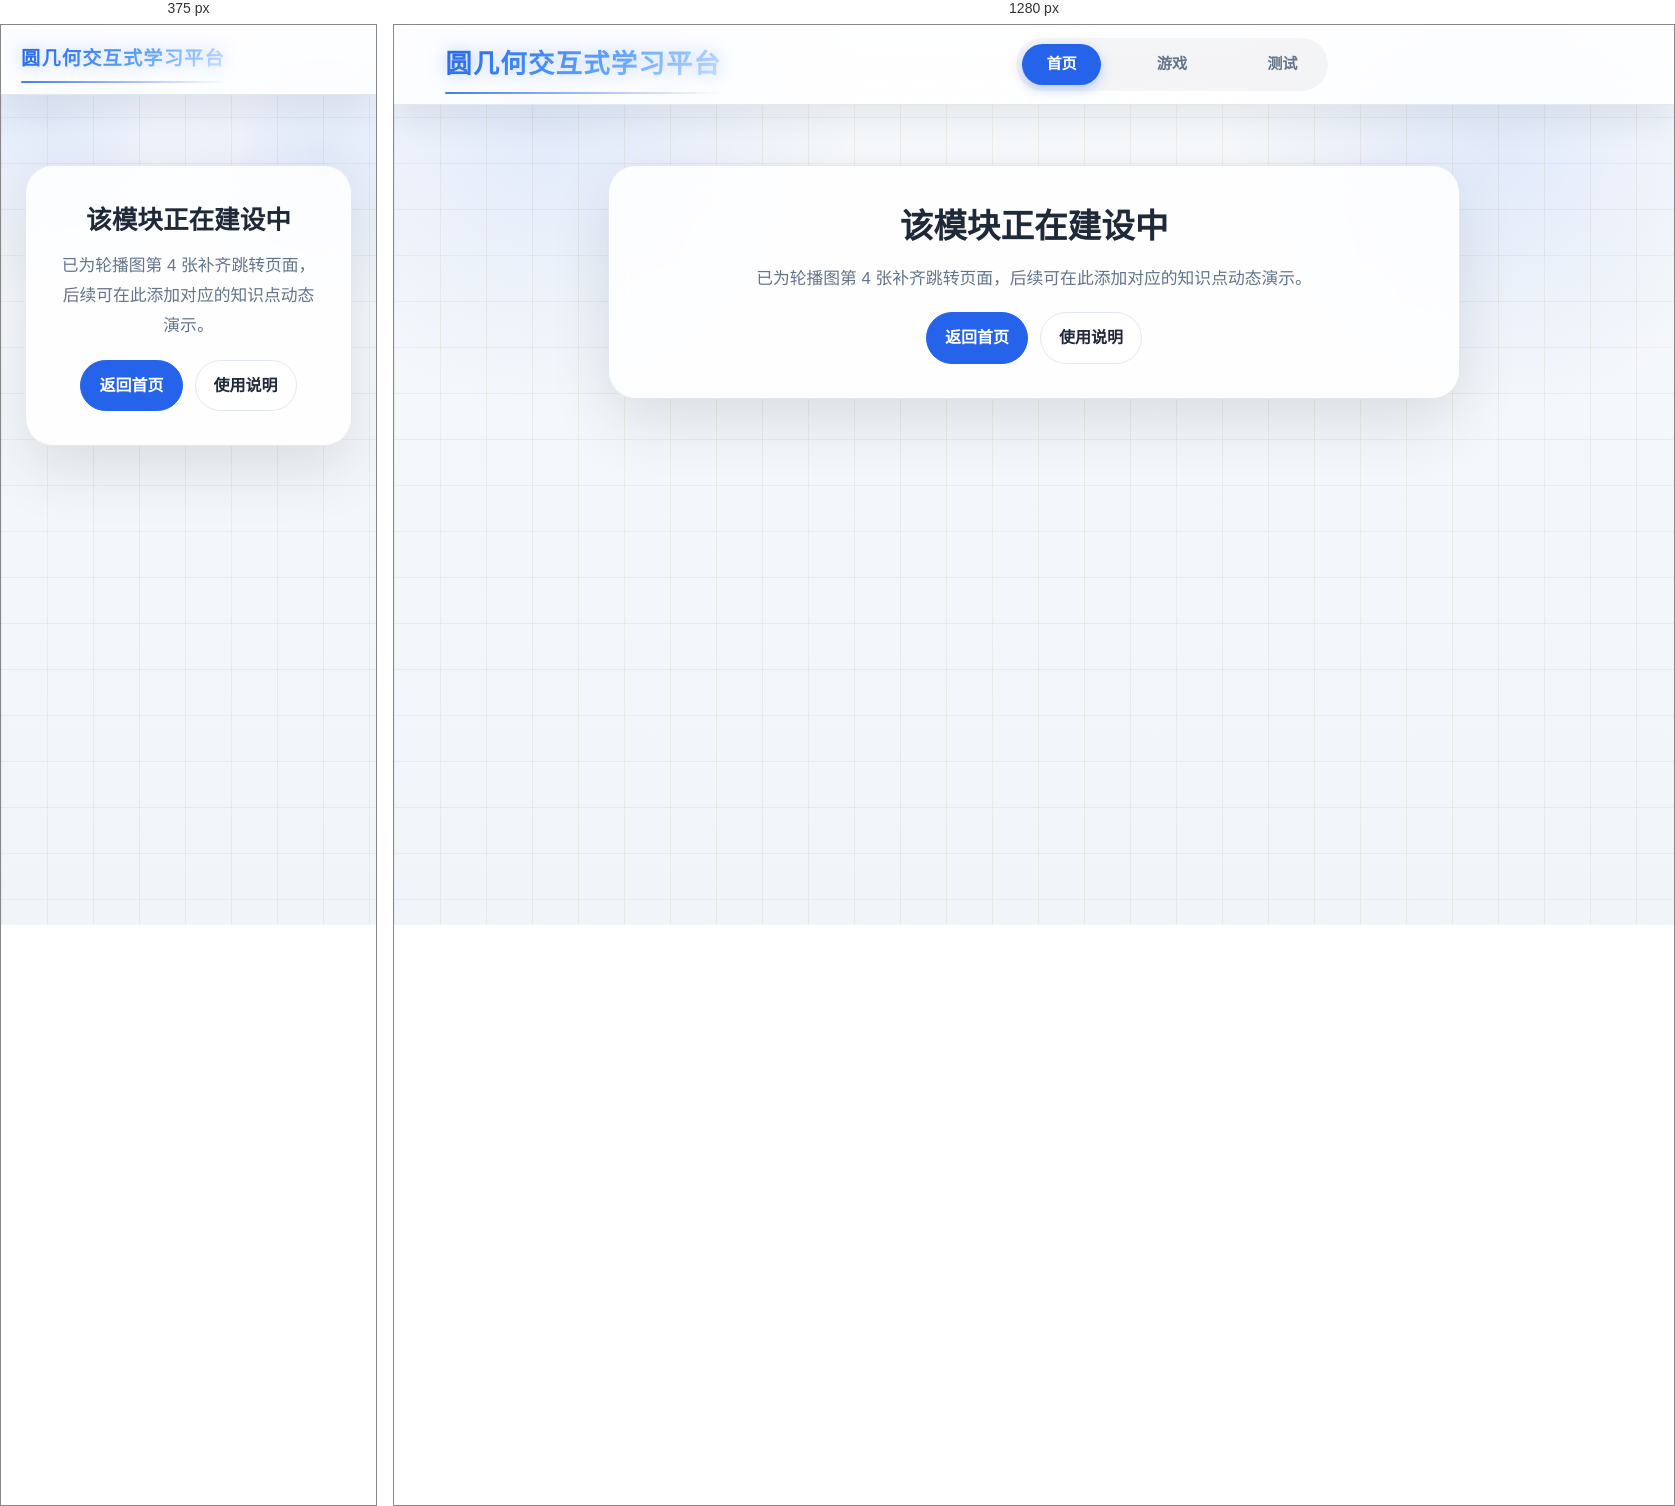
Rendered at 375 px and 1280 px, left to right.

<!-- file: indexPicture04.html -->
<!DOCTYPE html>
<html lang="zh-CN">
<head>
    <meta charset="UTF-8">
    <meta name="viewport" content="width=device-width, initial-scale=1.0, user-scalable=no">
    <meta http-equiv="X-UA-Compatible" content="IE=edge">
    <title>圆几何知识演示</title>
    <link rel="stylesheet" href="../css/common.css">
    <link rel="stylesheet" href="https://cdn.bootcdn.net/ajax/libs/font-awesome/6.4.0/css/all.min.css">
    <script src="../js/common.js" defer></script>
    <style>
        .main {
            max-width: 900px;
            margin: 0 auto;
            padding: 140px 24px 60px;
        }
        .card {
            background: var(--surface);
            border: 1px solid var(--border-color);
            border-radius: var(--radius-xl);
            box-shadow: var(--shadow-lg);
            backdrop-filter: blur(12px);
            padding: 34px;
            text-align: center;
        }
        .title {
            font-size: clamp(1.6rem, 4vw, 2.1rem);
            font-weight: 900;
            color: var(--text);
            margin-bottom: 10px;
        }
        .desc {
            color: var(--muted);
            font-size: 1.05rem;
            line-height: 1.8;
            margin-bottom: 18px;
        }
        .btn-row {
            display: flex;
            gap: 12px;
            justify-content: center;
            flex-wrap: wrap;
        }
        .btn {
            display: inline-flex;
            align-items: center;
            justify-content: center;
            gap: 10px;
            padding: 12px 18px;
            border-radius: 999px;
            border: 1px solid var(--border-color);
            background: var(--surface-strong);
            color: var(--text);
            font-weight: 800;
            cursor: pointer;
        }
        .btn.primary {
            background: var(--primary);
            border-color: var(--primary);
            color: white;
        }
    </style>
</head>
<body>
    <header class="header-container">
        <div class="logo">
            <span>圆几何交互式学习平台</span>
        </div>
        <nav class="nav-main">
            <span class="nav-droplet" aria-hidden="true"></span>
            <a href="index.html" class="nav-link active">首页</a>
            <a href="../game/game.html" class="nav-link">游戏</a>
            <a href="../quiz/test.html" class="nav-link">测试</a>
        </nav>
        <div class="header-right"></div>
    </header>

    <main class="main">
        <section class="card">
            <div class="title">该模块正在建设中</div>
            <div class="desc">已为轮播图第 4 张补齐跳转页面，后续可在此添加对应的知识点动态演示。</div>
            <div class="btn-row">
                <a class="btn primary" href="index.html">返回首页</a>
                <a class="btn" href="usage-guide.html">使用说明</a>
            </div>
        </section>
    </main>

    <script>
        (function() {
            const theme = localStorage.getItem('appTheme') || 'default';
            const fontSize = localStorage.getItem('appFontSize') || '16';
            document.body.classList.remove('eye-mode', 'night-mode');
            if (theme === 'eye') document.body.classList.add('eye-mode');
            if (theme === 'night') document.body.classList.add('night-mode');
            document.documentElement.style.setProperty('--font-size', fontSize + 'px');
            document.documentElement.style.fontSize = fontSize + 'px';
        })();
    </script>
</body>
</html>


/* @media block from common.css */
@media (max-width: 768px) {
    .header-container { padding: 0 20px; height: 70px; }
    .nav-main { display: none; }
}